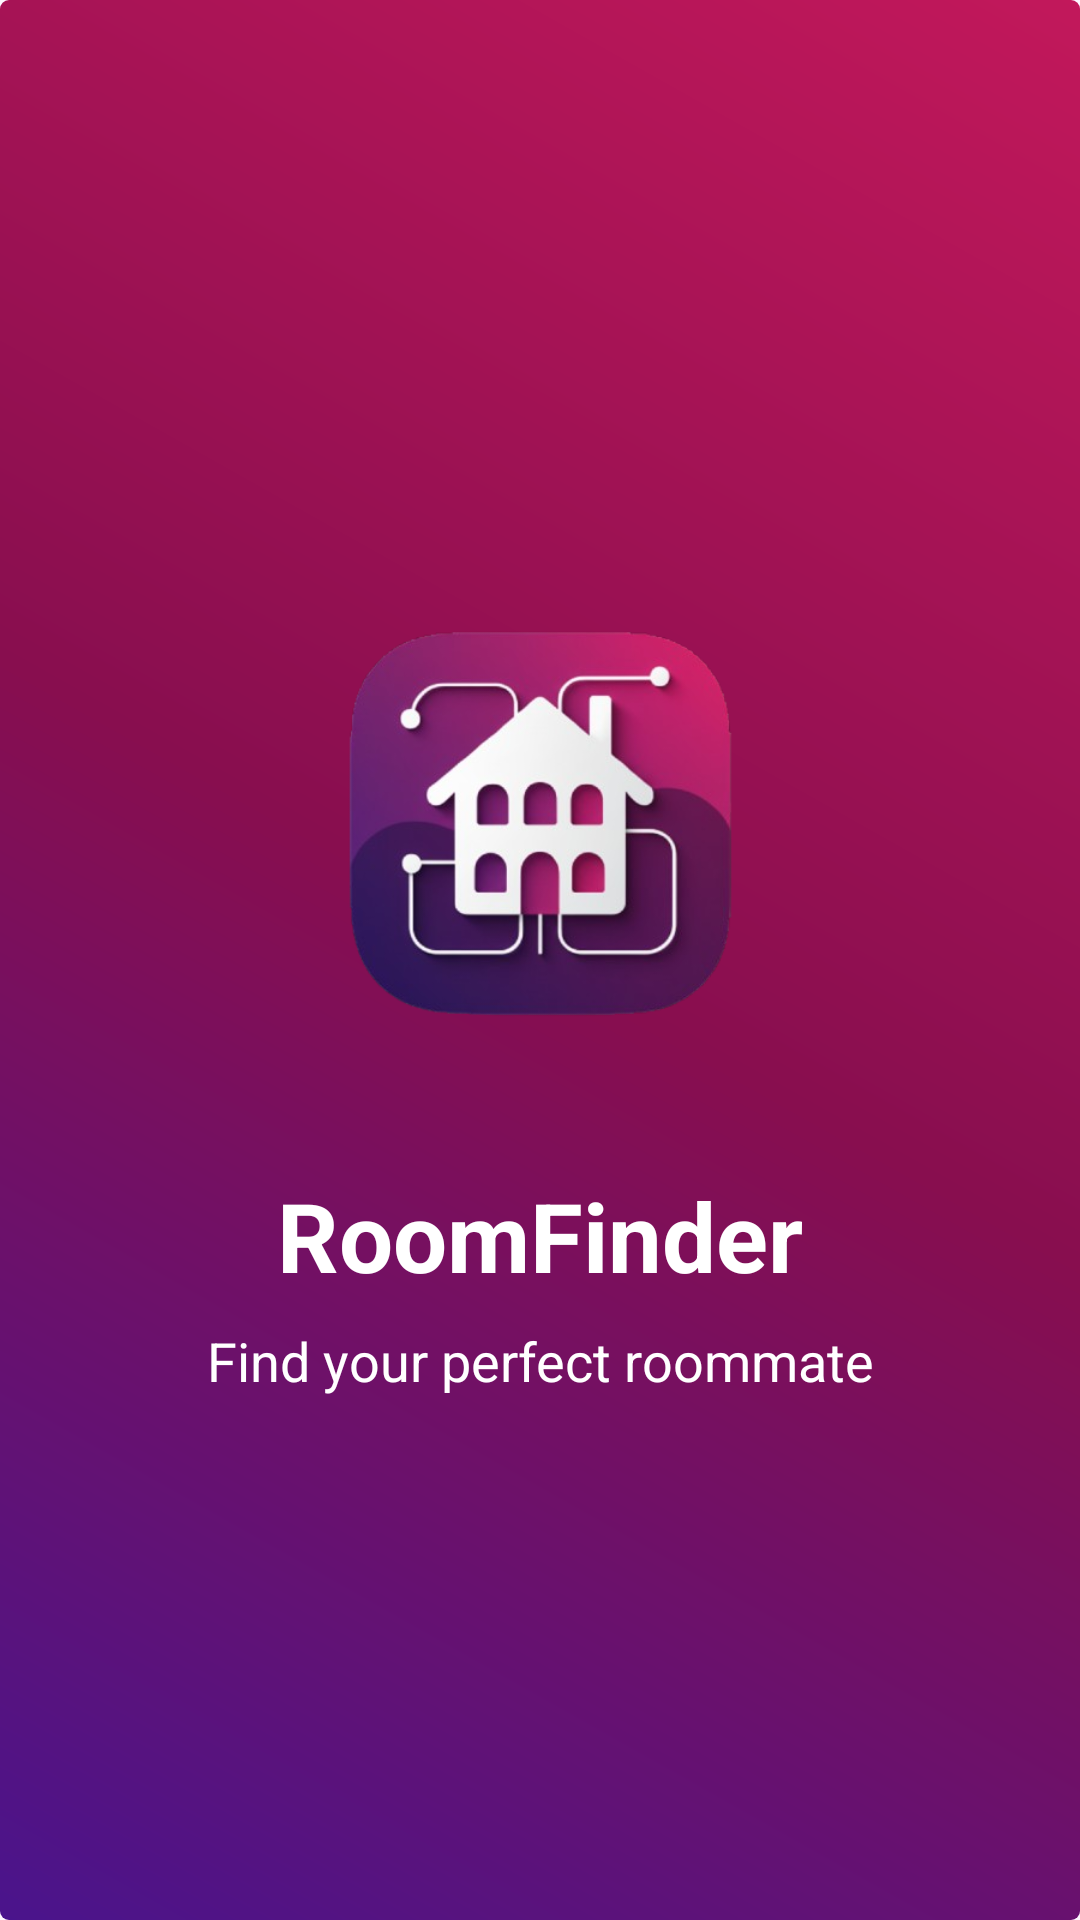

Android layout source for this screen:
<!-- AndroidManifest.xml: application theme Theme.Roommates -->
<!-- res/layout/activity_main.xml -->
<?xml version="1.0" encoding="utf-8"?>
<androidx.constraintlayout.widget.ConstraintLayout xmlns:android="http://schemas.android.com/apk/res/android"
    xmlns:app="http://schemas.android.com/apk/res-auto"
    xmlns:tools="http://schemas.android.com/tools"
    android:layout_width="match_parent"
    android:layout_height="match_parent"
    android:background="@drawable/logocolor2"
    tools:context=".MainActivity">

    
    <LinearLayout
        android:id="@+id/centerContainer"
        android:layout_width="wrap_content"
        android:layout_height="wrap_content"
        android:orientation="vertical"
        android:gravity="center"
        app:layout_constraintTop_toTopOf="parent"
        app:layout_constraintBottom_toBottomOf="parent"
        app:layout_constraintStart_toStartOf="parent"
        app:layout_constraintEnd_toEndOf="parent">

        
        <ImageView
            android:id="@+id/logoImage"
            android:layout_width="253dp"
            android:layout_height="200dp"
            android:layout_gravity="center"
            android:contentDescription="@string/app_name"
            android:src="@drawable/logo2" />

        
        <TextView
            android:id="@+id/appName"
            android:layout_width="wrap_content"
            android:layout_height="wrap_content"
            android:layout_marginTop="16dp"
            android:text="RoomFinder"
            android:textColor="@android:color/white"
            android:textSize="32sp"
            android:textStyle="bold"
            android:gravity="center"/>

        
        <TextView
            android:id="@+id/tagline"
            android:layout_width="wrap_content"
            android:layout_height="wrap_content"
            android:layout_marginTop="8dp"
            android:text="Find your perfect roommate"
            android:textColor="@android:color/white"
            android:textSize="18sp"

            android:gravity="center"/>

    </LinearLayout>

</androidx.constraintlayout.widget.ConstraintLayout>
<!-- resources referenced by this layout -->
<resources>
  <!-- drawable logo2: png bitmap (drawable, 131812 bytes) -->
  <!-- drawable logocolor2 (drawable) -->
  <?xml version="1.0" encoding="utf-8"?>
  <shape xmlns:android="http://schemas.android.com/apk/res/android"
      android:shape="rectangle">
      <gradient
          android:angle="45"
          android:startColor="#4A148C"
          android:centerColor="#880E4F"
          android:endColor="#C2185B"
          android:type="linear" />
      <corners
          android:radius="3dp" />
  </shape>
  <string name="app_name">RoomFinder</string>
  <style name="Theme.Roommates" parent="Base.Theme.Roommates" />
  <style name="Base.Theme.Roommates" parent="Theme.Material3.DayNight.NoActionBar">
          
          
      </style>
</resources>
